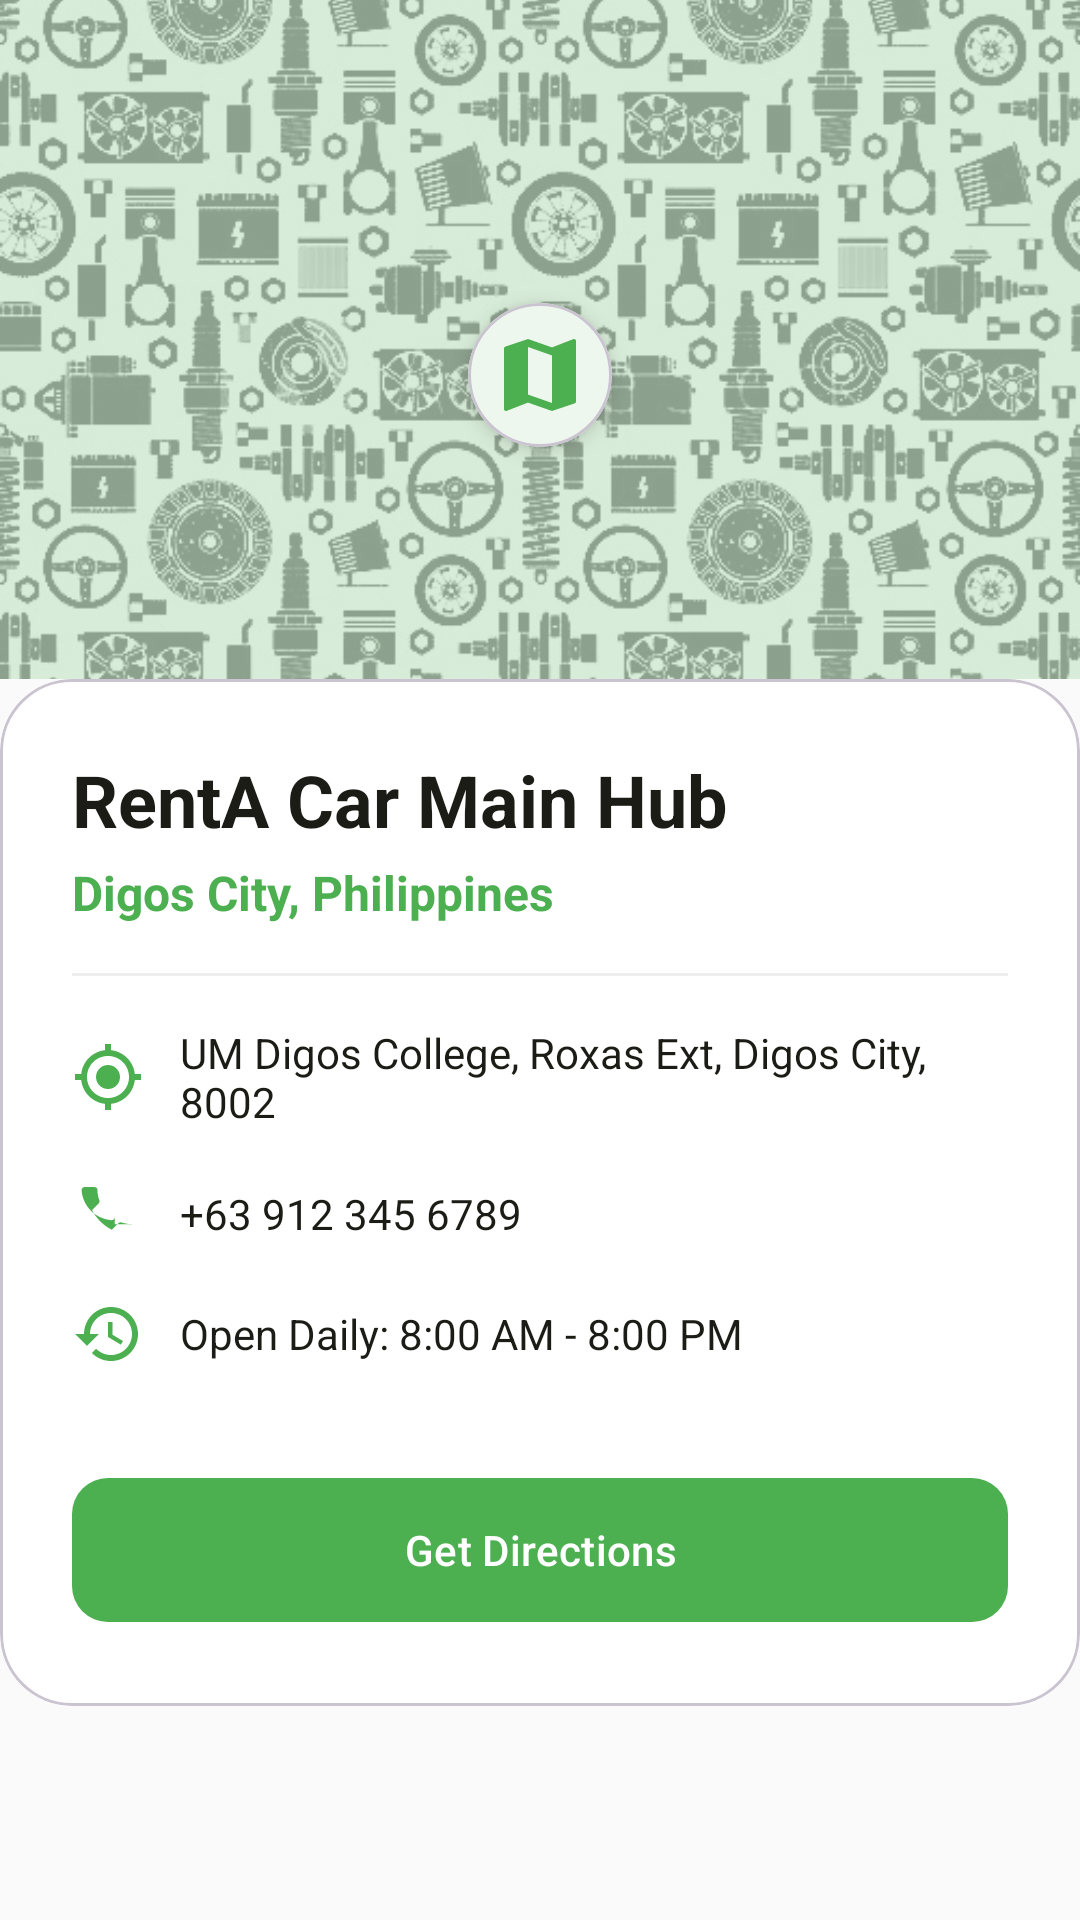

Reconstruct the res/layout file that produces this screen, plus the resources it refers to.
<!-- AndroidManifest.xml: application theme Theme.RentA -->
<!-- res/layout/fragment_location.xml -->
<?xml version="1.0" encoding="utf-8"?>
<androidx.coordinatorlayout.widget.CoordinatorLayout xmlns:android="http://schemas.android.com/apk/res/android"
    xmlns:app="http://schemas.android.com/apk/res-auto"
    android:layout_width="match_parent"
    android:layout_height="match_parent">

    <LinearLayout
        android:layout_width="match_parent"
        android:layout_height="match_parent"
        android:orientation="vertical">

        
        <FrameLayout
            android:layout_width="match_parent"
            android:layout_height="@dimen/location_header_height"
            android:background="?attr/colorPrimaryContainer">

            <ImageView
                android:layout_width="match_parent"
                android:layout_height="match_parent"
                android:scaleType="centerCrop"
                android:src="@drawable/bg"
                android:alpha="0.3"
                android:contentDescription="@string/map_placeholder_desc" />

            <com.google.android.material.card.MaterialCardView
                android:layout_width="wrap_content"
                android:layout_height="wrap_content"
                android:layout_gravity="center"
                app:cardCornerRadius="24dp"
                app:cardElevation="4dp">
                <ImageView
                    android:layout_width="48dp"
                    android:layout_height="48dp"
                    android:padding="8dp"
                    android:src="@drawable/ic_map"
                    app:tint="?attr/colorPrimary"
                    android:contentDescription="@string/location_marker_desc" />
            </com.google.android.material.card.MaterialCardView>
        </FrameLayout>

        <androidx.core.widget.NestedScrollView
            android:layout_width="match_parent"
            android:layout_height="match_parent"
            android:background="?android:attr/windowBackground"
            android:layout_marginTop="-24dp">

            <com.google.android.material.card.MaterialCardView
                android:layout_width="match_parent"
                android:layout_height="wrap_content"
                app:cardCornerRadius="24dp"
                app:cardElevation="0dp"
                android:layout_marginBottom="16dp">

                <LinearLayout
                    android:layout_width="match_parent"
                    android:layout_height="wrap_content"
                    android:orientation="vertical"
                    android:padding="24dp">

                    <TextView
                        android:layout_width="wrap_content"
                        android:layout_height="wrap_content"
                        android:text="@string/renta_main_hub"
                        android:textSize="24sp"
                        android:textStyle="bold"
                        android:textColor="?attr/colorOnSurface" />

                    <TextView
                        android:layout_width="wrap_content"
                        android:layout_height="wrap_content"
                        android:text="@string/davao_city_philippines"
                        android:textSize="16sp"
                        android:textColor="?attr/colorPrimary"
                        android:layout_marginTop="4dp"
                        android:textStyle="bold" />

                    <View
                        android:layout_width="match_parent"
                        android:layout_height="1dp"
                        android:background="#EEEEEE"
                        android:layout_marginVertical="16dp" />

                    <LinearLayout
                        android:layout_width="match_parent"
                        android:layout_height="wrap_content"
                        android:orientation="horizontal"
                        android:gravity="center_vertical"
                        android:layout_marginBottom="16dp">
                        <ImageView
                            android:layout_width="24dp"
                            android:layout_height="24dp"
                            android:src="@drawable/ic_my_location"
                            app:tint="?attr/colorPrimary"
                            android:contentDescription="@string/address_icon_desc" />
                        <TextView
                            android:layout_width="wrap_content"
                            android:layout_height="wrap_content"
                            android:layout_marginStart="12dp"
                            android:text="@string/main_hub_address"
                            android:textColor="?attr/colorOnSurface" />
                    </LinearLayout>

                    <LinearLayout
                        android:layout_width="match_parent"
                        android:layout_height="wrap_content"
                        android:orientation="horizontal"
                        android:gravity="center_vertical"
                        android:layout_marginBottom="16dp">
                        <ImageView
                            android:layout_width="24dp"
                            android:layout_height="24dp"
                            android:src="@drawable/ic_call"
                            app:tint="?attr/colorPrimary"
                            android:contentDescription="@string/phone_icon_desc" />
                        <TextView
                            android:layout_width="wrap_content"
                            android:layout_height="wrap_content"
                            android:layout_marginStart="12dp"
                            android:text="@string/main_hub_phone"
                            android:textColor="?attr/colorOnSurface" />
                    </LinearLayout>

                    <LinearLayout
                        android:layout_width="match_parent"
                        android:layout_height="wrap_content"
                        android:orientation="horizontal"
                        android:gravity="center_vertical">
                        <ImageView
                            android:layout_width="24dp"
                            android:layout_height="24dp"
                            android:src="@drawable/ic_history"
                            app:tint="?attr/colorPrimary"
                            android:contentDescription="@string/hours_icon_desc" />
                        <TextView
                            android:layout_width="wrap_content"
                            android:layout_height="wrap_content"
                            android:layout_marginStart="12dp"
                            android:text="@string/main_hub_hours"
                            android:textColor="?attr/colorOnSurface" />
                    </LinearLayout>

                    <com.google.android.material.button.MaterialButton
                        android:id="@+id/get_directions_btn"
                        android:layout_width="match_parent"
                        android:layout_height="56dp"
                        android:layout_marginTop="32dp"
                        android:text="@string/get_directions"
                        app:icon="@drawable/ic_location"
                        app:cornerRadius="12dp" />

                </LinearLayout>
            </com.google.android.material.card.MaterialCardView>
        </androidx.core.widget.NestedScrollView>
    </LinearLayout>

</androidx.coordinatorlayout.widget.CoordinatorLayout>
<!-- resources referenced by this layout -->
<resources>
  <dimen name="location_header_height">250dp</dimen>
  <!-- drawable ic_call (drawable) -->
  <vector xmlns:android="http://schemas.android.com/apk/res/android"
      android:width="24dp"
      android:height="24dp"
      android:viewportWidth="24"
      android:viewportHeight="24"
      android:tint="?attr/colorControlNormal">
    <path
        android:fillColor="@android:color/white"
        android:pathData="M20.01,15.38c-1.23,0 -2.42,-0.2 -3.53,-0.56c-0.35,-0.11 -0.74,-0.03 -1.01,0.24l-2.2,2.2c-2.83,-1.44 -5.15,-3.75 -6.59,-6.59l2.2,-2.21c0.28,-0.26 0.36,-0.65 0.24,-1C8.7,6.45 8.5,5.25 8.5,4.02c0,-0.55 -0.45,-1 -1,-1H4.19c-0.56,0 -1.02,0.47 -1,1.02c0.4,5.4 4.58,9.59 10.02,10.02c0.55,0.02 1.02,-0.44 1.02,-1V16.38c0,-0.55 -0.45,-1 -1,-1z"/>
  </vector>
  <!-- drawable ic_history (drawable) -->
  <vector xmlns:android="http://schemas.android.com/apk/res/android"
      android:width="24dp"
      android:height="24dp"
      android:viewportWidth="24"
      android:viewportHeight="24"
      android:tint="?attr/colorControlNormal">
    <path
        android:fillColor="@android:color/white"
        android:pathData="M13,3c-4.97,0 -9,4.03 -9,9H1l3.89,3.89l0.07,0.14L9,12H6c0,-3.87 3.13,-7 7,-7s7,3.13 7,7s-3.13,7 -7,7c-1.93,0 -3.68,-0.79 -4.94,-2.06l-1.42,1.42C8.27,19.99 10.51,21 13,21c4.97,0 9,-4.03 9,-9s-4.03,-9 -9,-9zm-1,5v5l4.28,2.54l0.72,-1.21l-3.5,-2.08V8H12z"/>
  </vector>
  <!-- drawable ic_map (drawable) -->
  <vector xmlns:android="http://schemas.android.com/apk/res/android"
      android:width="24dp"
      android:height="24dp"
      android:viewportWidth="24"
      android:viewportHeight="24"
      android:tint="?attr/colorControlNormal">
    <path
        android:fillColor="@android:color/white"
        android:pathData="M20.5,3l-0.16,0.03L15,5.1L9,3L3.36,4.9c-0.21,0.07 -0.36,0.25 -0.36,0.48V20.5c0,0.28 0.22,0.5 0.5,0.5l0.16,-0.03L9,18.9l6,2.1l5.64,-1.9c0.21,-0.07 0.36,-0.25 0.36,-0.48V3.5c0,-0.28 -0.22,-0.5 -0.5,-0.5zM15,19l-6,-2.11V5l6,2.11V19z"/>
  </vector>
  <!-- drawable ic_my_location (drawable) -->
  <vector xmlns:android="http://schemas.android.com/apk/res/android"
      android:width="24dp"
      android:height="24dp"
      android:viewportWidth="24"
      android:viewportHeight="24"
      android:tint="?attr/colorControlNormal">
    <path
        android:fillColor="@android:color/white"
        android:pathData="M12,8c-2.21,0 -4,1.79 -4,4s1.79,4 4,4 4,-1.79 4,-4 -1.79,-4 -4,-4zm8.94,3c-0.46,-4.17 -3.77,-7.48 -7.94,-7.94V1h-2v2.06C6.83,3.52 3.52,6.83 3.06,11H1v2h2.06c0.46,4.17 3.77,7.48 7.94,7.94V23h2v-2.06c4.17,-0.46 7.48,-3.77 7.94,-7.94H23v-2h-2.06zM12,19c-3.87,0 -7,-3.13 -7,-7s3.13,-7 7,-7 7,3.13 7,7 -3.13,7 -7,7z"/>
  </vector>
  <string name="address_icon_desc">Address Icon</string>
  <string name="davao_city_philippines">Digos City, Philippines</string>
  <string name="get_directions">Get Directions</string>
  <string name="hours_icon_desc">Hours Icon</string>
  <string name="location_marker_desc">Location Marker</string>
  <string name="main_hub_address">UM Digos College, Roxas Ext, Digos City, 8002</string>
  <string name="main_hub_hours">Open Daily: 8:00 AM - 8:00 PM</string>
  <string name="main_hub_phone">+63 912 345 6789</string>
  <string name="map_placeholder_desc">Map Placeholder</string>
  <string name="phone_icon_desc">Phone Icon</string>
  <string name="renta_main_hub">RentA Car Main Hub</string>
  <style name="Theme.RentA" parent="Base.Theme.RentA" />
  <color name="primary">#4CAF50</color>
  <color name="onPrimary">#FFFFFF</color>
  <color name="primaryContainer">#C8E6C9</color>
  <color name="onPrimaryContainer">#1B5E20</color>
  <color name="secondary">#5D6248</color>
  <color name="onSecondary">#FFFFFF</color>
  <color name="background">#FAFAFA</color>
  <color name="white">#FFFFFF</color>
  <color name="surface">#FFFFFF</color>
  <color name="onSurface">#1C1C17</color>
  <color name="text_secondary">#757575</color>
  <color name="onBackground">#1C1C17</color>
</resources>
